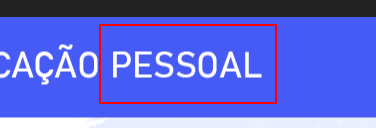
Task: Processo em Branco
Workflow: Main

Step 1: get-text from the element

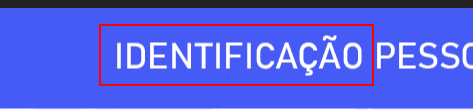
Step 2: Find Element 'texto  ID01.png' on the element 'ID01.png' in window 'Fotos' (applicationframehost.exe)

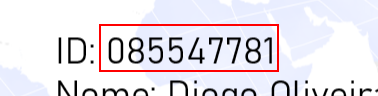
Step 3: get-text from the element

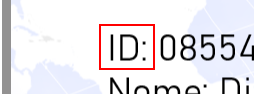
Step 4: Find Element 'push button' on the element 'ID*.png' in window 'Fotos' (applicationframehost.exe)

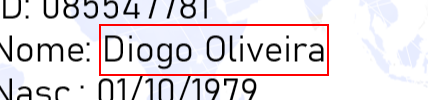
Step 5: get-text from the element

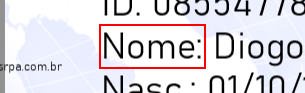
Step 6: Find Element 'texto  ID01.png' on the element 'ID*.png' in window 'Fotos' (applicationframehost.exe)

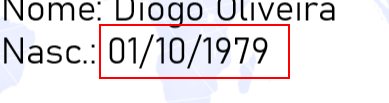
Step 7: get-text from the element

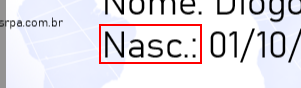
Step 8: Find Element 'texto  ID01.png' on the element 'ID*.png' in window 'Fotos' (applicationframehost.exe)